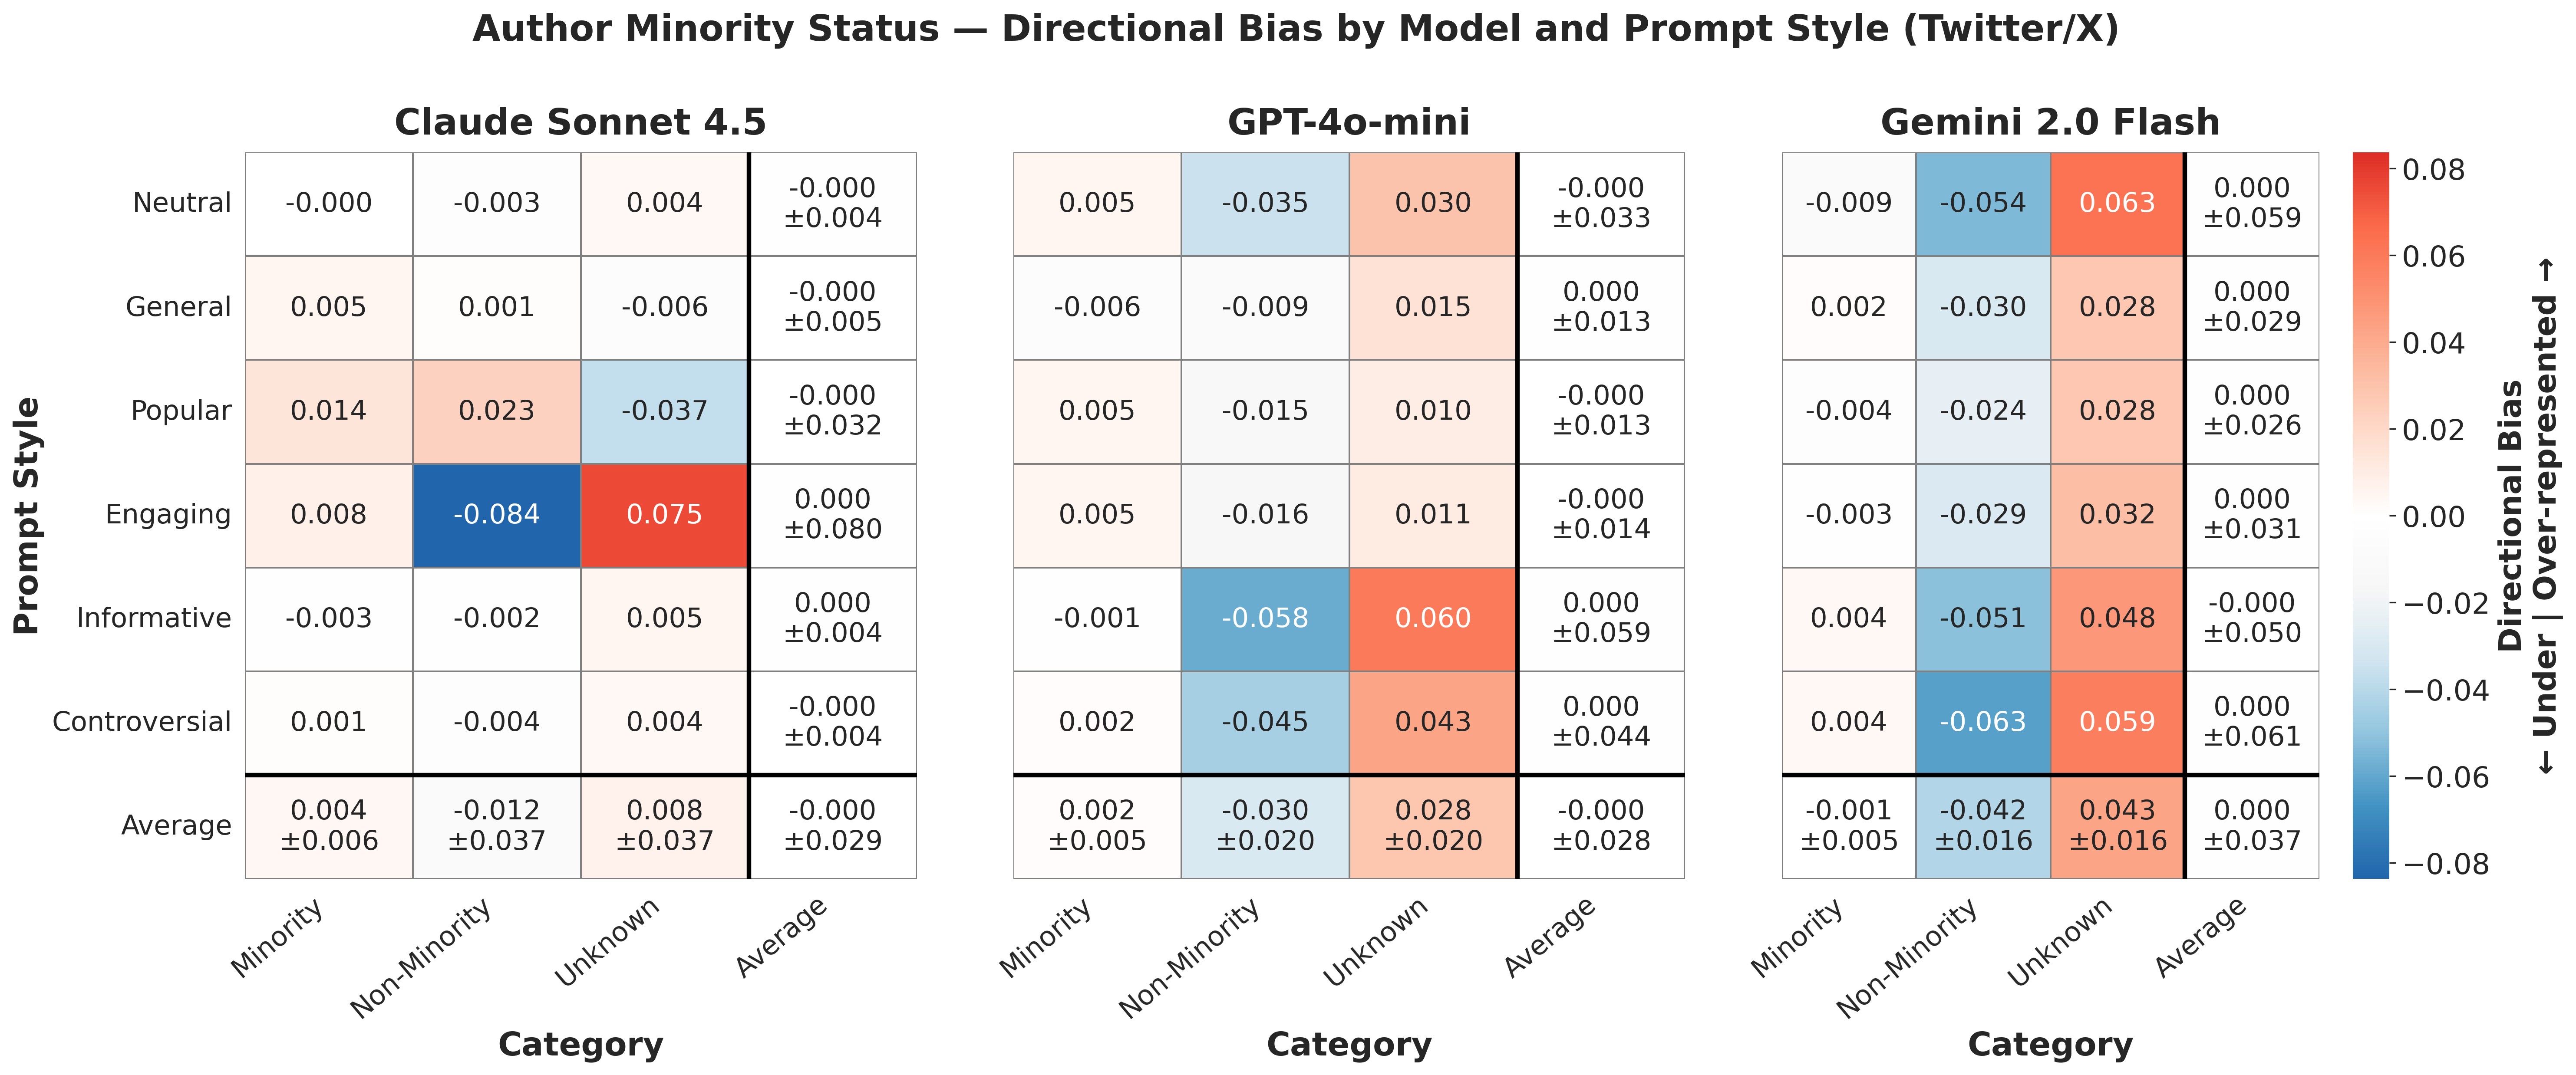

Values plotted in this chart, from the file beside it:
provider, prompt_style, category, mean_bias, std_bias, provider_label
anthropic, controversial, no, -0.004444, , Claude Sonnet 4.5
anthropic, controversial, unknown, 0.003778, , Claude Sonnet 4.5
anthropic, controversial, yes, 0.0006667, , Claude Sonnet 4.5
anthropic, engaging, no, -0.08367, , Claude Sonnet 4.5
anthropic, engaging, unknown, 0.07533, , Claude Sonnet 4.5
anthropic, engaging, yes, 0.008333, , Claude Sonnet 4.5
anthropic, general, no, 0.0007778, , Claude Sonnet 4.5
anthropic, general, unknown, -0.005778, , Claude Sonnet 4.5
anthropic, general, yes, 0.005, , Claude Sonnet 4.5
anthropic, informative, no, -0.002222, , Claude Sonnet 4.5
anthropic, informative, unknown, 0.004889, , Claude Sonnet 4.5
anthropic, informative, yes, -0.002667, , Claude Sonnet 4.5
anthropic, neutral, no, -0.003333, , Claude Sonnet 4.5
anthropic, neutral, unknown, 0.003778, , Claude Sonnet 4.5
anthropic, neutral, yes, -0.0004444, , Claude Sonnet 4.5
anthropic, popular, no, 0.023, , Claude Sonnet 4.5
anthropic, popular, unknown, -0.03689, , Claude Sonnet 4.5
anthropic, popular, yes, 0.01389, , Claude Sonnet 4.5
gemini, controversial, no, -0.06256, , Gemini 2.0 Flash
gemini, controversial, unknown, 0.05867, , Gemini 2.0 Flash
gemini, controversial, yes, 0.003889, , Gemini 2.0 Flash
gemini, engaging, no, -0.02922, , Gemini 2.0 Flash
gemini, engaging, unknown, 0.032, , Gemini 2.0 Flash
gemini, engaging, yes, -0.002778, , Gemini 2.0 Flash
gemini, general, no, -0.02987, , Gemini 2.0 Flash
gemini, general, unknown, 0.02809, , Gemini 2.0 Flash
gemini, general, yes, 0.001779, , Gemini 2.0 Flash
gemini, informative, no, -0.05144, , Gemini 2.0 Flash
gemini, informative, unknown, 0.04756, , Gemini 2.0 Flash
gemini, informative, yes, 0.003889, , Gemini 2.0 Flash
gemini, neutral, no, -0.05367, , Gemini 2.0 Flash
gemini, neutral, unknown, 0.06311, , Gemini 2.0 Flash
gemini, neutral, yes, -0.009444, , Gemini 2.0 Flash
gemini, popular, no, -0.02367, , Gemini 2.0 Flash
gemini, popular, unknown, 0.02756, , Gemini 2.0 Flash
gemini, popular, yes, -0.003889, , Gemini 2.0 Flash
openai, controversial, no, -0.04499, , GPT-4o-mini
openai, controversial, unknown, 0.0431, , GPT-4o-mini
openai, controversial, yes, 0.001891, , GPT-4o-mini
openai, engaging, no, -0.01589, , GPT-4o-mini
openai, engaging, unknown, 0.01089, , GPT-4o-mini
openai, engaging, yes, 0.005, , GPT-4o-mini
openai, general, no, -0.009222, , GPT-4o-mini
openai, general, unknown, 0.01533, , GPT-4o-mini
openai, general, yes, -0.006111, , GPT-4o-mini
openai, informative, no, -0.05835, , GPT-4o-mini
openai, informative, unknown, 0.0598, , GPT-4o-mini
openai, informative, yes, -0.001448, , GPT-4o-mini
openai, neutral, no, -0.03478, , GPT-4o-mini
openai, neutral, unknown, 0.02978, , GPT-4o-mini
openai, neutral, yes, 0.005, , GPT-4o-mini
openai, popular, no, -0.01478, , GPT-4o-mini
openai, popular, unknown, 0.009778, , GPT-4o-mini
openai, popular, yes, 0.005, , GPT-4o-mini
